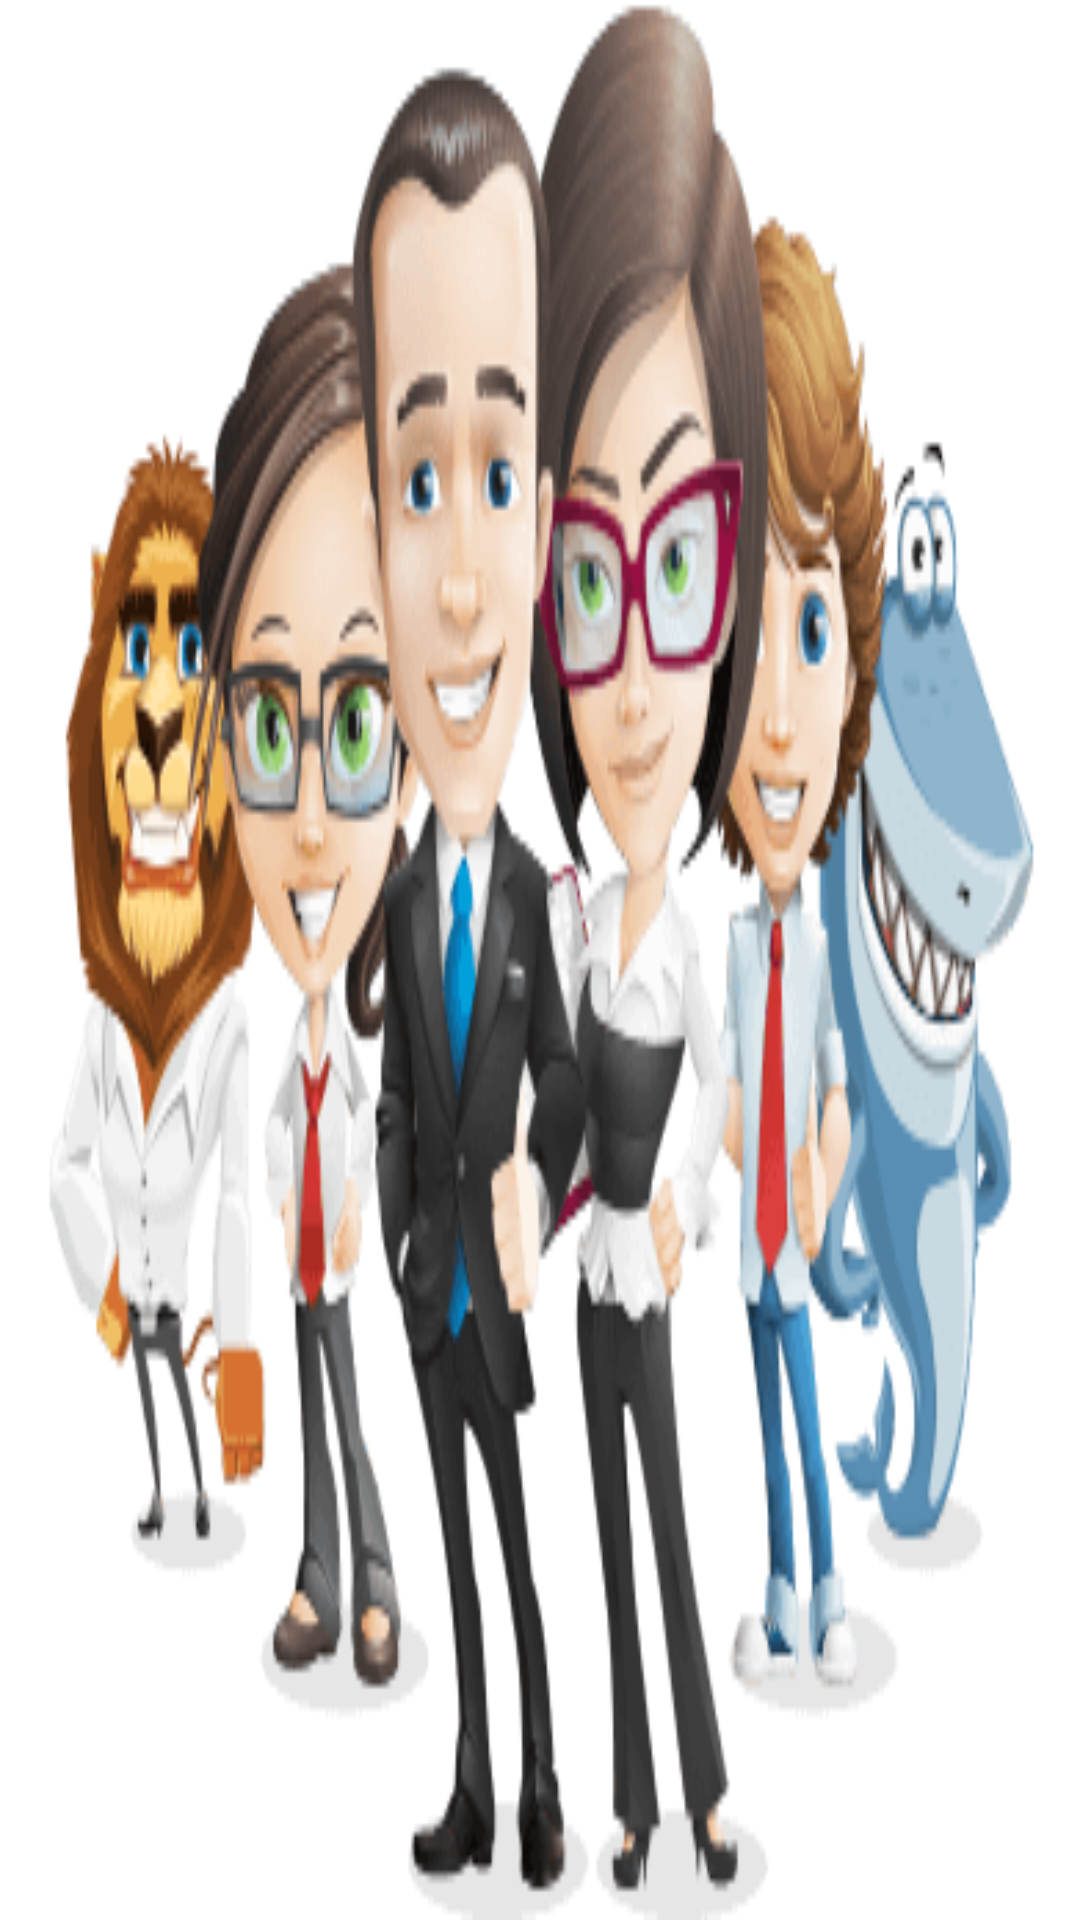

Layout XML and referenced resources for this Android screen:
<!-- AndroidManifest.xml: fallback theme Theme.MaterialComponents.DayNight.NoActionBar -->
<!-- res/layout/slidingimages_layout.xml -->
<?xml version="1.0" encoding="utf-8"?>
<FrameLayout
    xmlns:android="http://schemas.android.com/apk/res/android"
    android:layout_width="match_parent"
    android:layout_height="match_parent">

    <ImageView
        android:id="@+id/image"
        android:layout_width="match_parent"
        android:layout_height="match_parent"
        android:layout_gravity="center"
        android:src="@drawable/group_1"
        android:scaleType="fitXY" />

</FrameLayout>
<!-- resources referenced by this layout -->
<resources>
  <!-- drawable group_1: png bitmap (drawable, 30712 bytes) -->
</resources>
